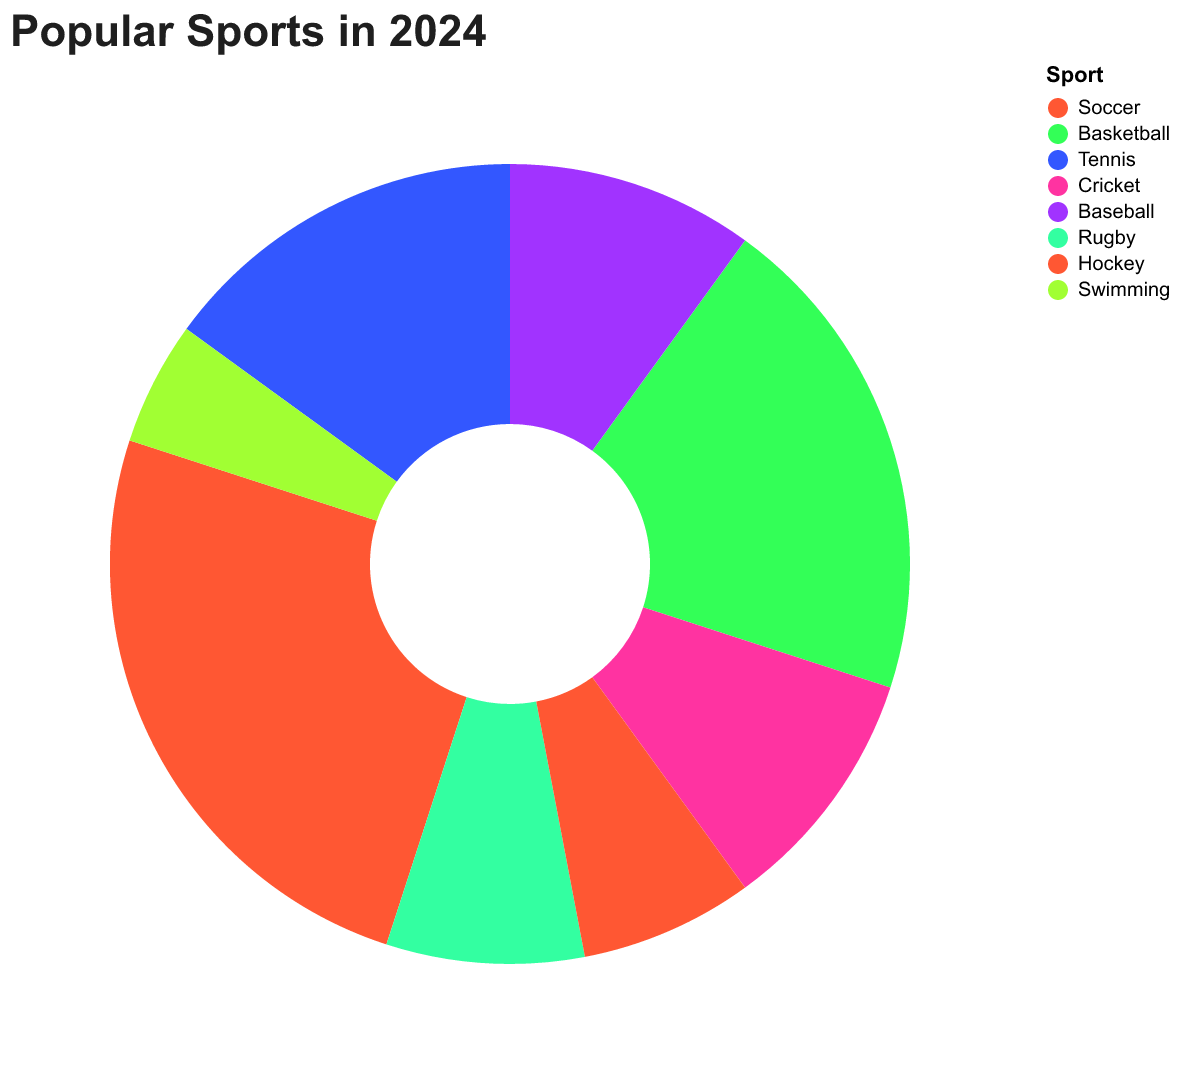

Data behind this chart, as committed beside it:
Sport, Popularity
Soccer, 25
Basketball, 20
Tennis, 15
Cricket, 10
Baseball, 10
Rugby, 8
Hockey, 7
Swimming, 5
